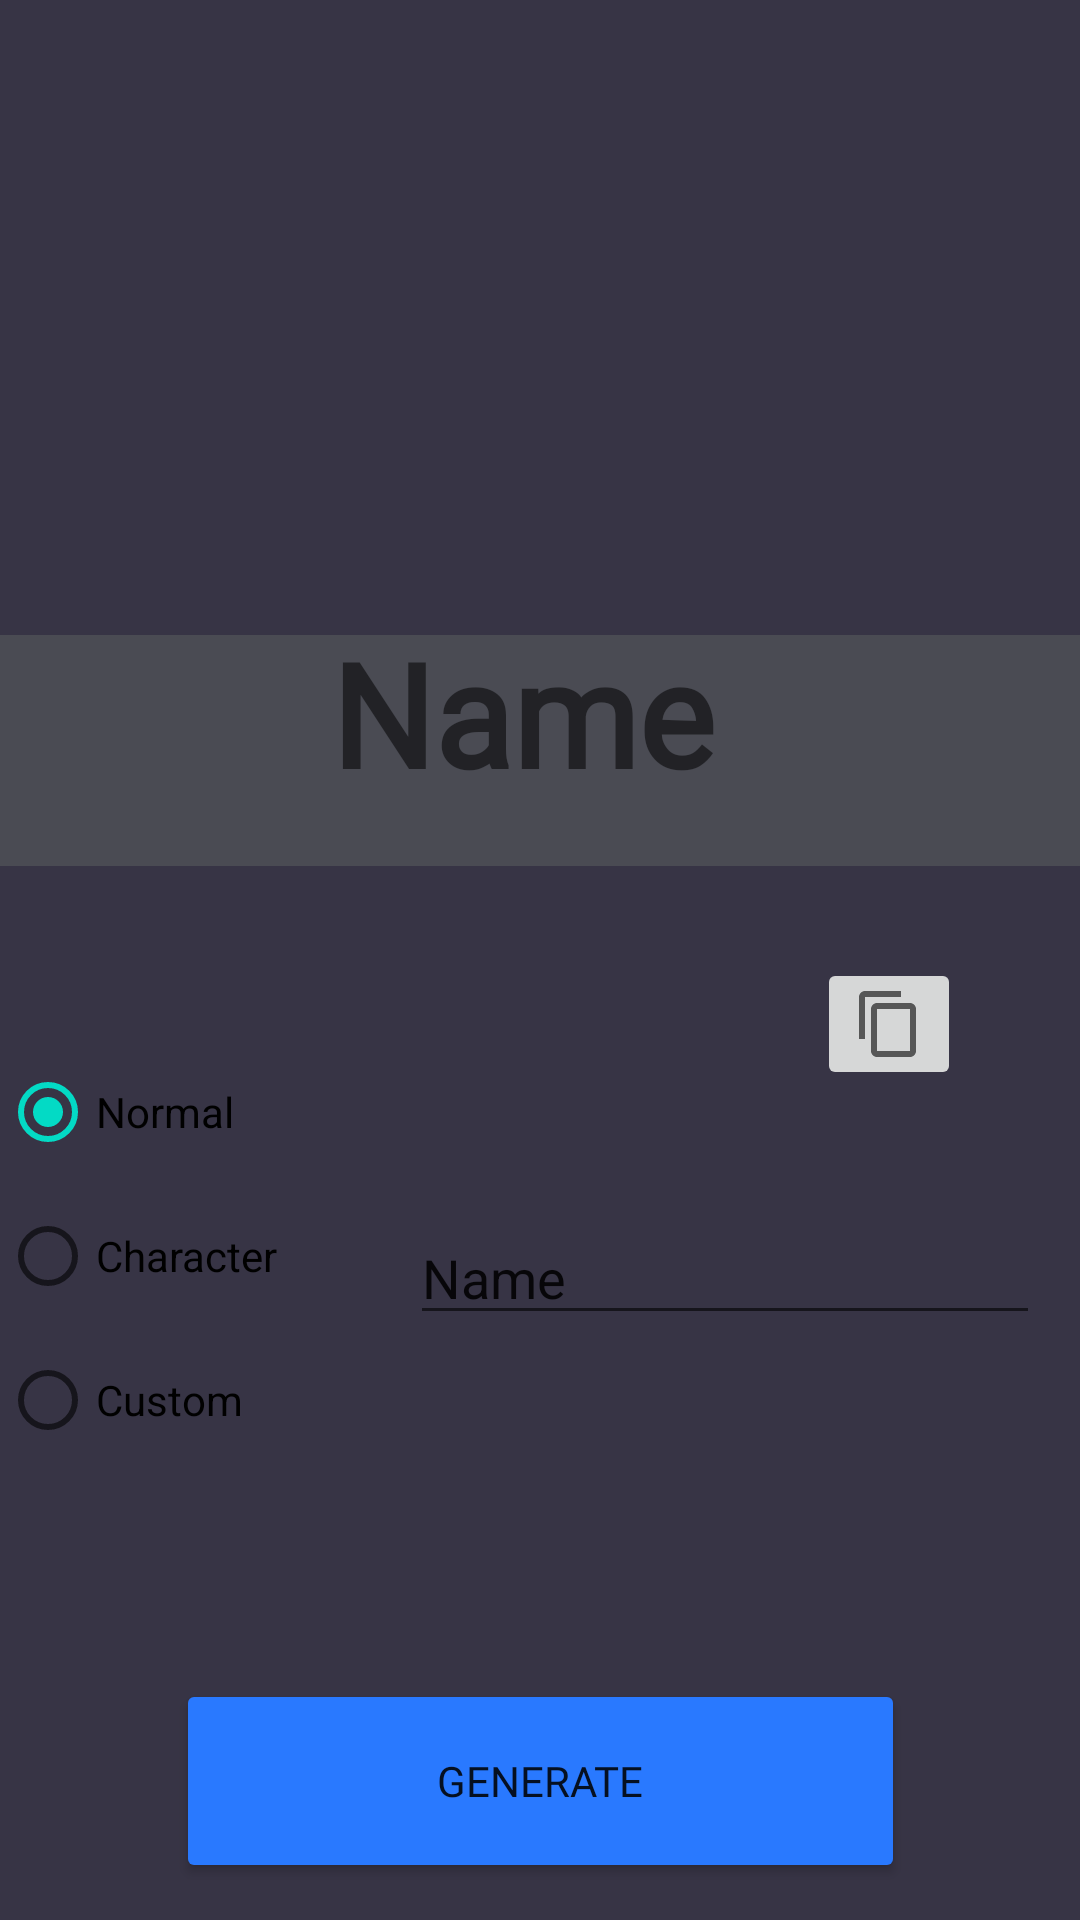

Write the Android layout XML for this screen, with the resource values it uses.
<!-- AndroidManifest.xml: application theme Theme.SwissGenerator -->
<!-- res/layout/activity_main.xml -->
<?xml version="1.0" encoding="utf-8"?>
<androidx.constraintlayout.widget.ConstraintLayout xmlns:android="http://schemas.android.com/apk/res/android"
    xmlns:app="http://schemas.android.com/apk/res-auto"
    xmlns:tools="http://schemas.android.com/tools"
    android:layout_width="match_parent"
    android:layout_height="match_parent"
    android:background="#373445"
    tools:context=".MainActivity">

    <Button
        android:id="@+id/btn_Generator"
        android:layout_width="243dp"
        android:layout_height="68dp"
        android:layout_marginTop="104dp"
        android:backgroundTint="#2979FF"
        android:fontFamily="@font/roboto_mono_bold"
        android:onClick="generador"
        android:text="Generate"
        app:layout_constraintBottom_toBottomOf="parent"
        app:layout_constraintEnd_toEndOf="parent"
        app:layout_constraintStart_toStartOf="parent"
        app:layout_constraintTop_toBottomOf="@+id/linearLayout"
        app:layout_constraintVertical_bias="0.932" />

    <LinearLayout
        android:id="@+id/linearLayout"
        android:layout_width="401dp"
        android:layout_height="77dp"
        android:layout_marginStart="2dp"
        android:layout_marginEnd="3dp"
        android:background="#070000"
        android:backgroundTint="#4A4B53"
        android:orientation="vertical"
        app:layout_constraintBottom_toBottomOf="parent"
        app:layout_constraintEnd_toEndOf="parent"
        app:layout_constraintHorizontal_bias="0.6"
        app:layout_constraintStart_toStartOf="parent"
        app:layout_constraintTop_toTopOf="parent"
        app:layout_constraintVertical_bias="0.376">

        <TextView
            android:id="@+id/txtGenerated"
            android:layout_width="398dp"
            android:layout_height="match_parent"
            android:alpha="1"
            android:autoText="false"
            android:elegantTextHeight="false"
            android:fontFamily="@font/expletus_sans"
            android:freezesText="false"
            android:includeFontPadding="false"
            android:layoutDirection="inherit"
            android:text="Name"
            android:textAlignment="center"
            android:textAllCaps="false"
            android:textDirection="ltr"
            android:textSize="48sp"
            android:textStyle="bold" />
    </LinearLayout>

    <RadioGroup
        android:id="@+id/radioGroup"
        android:layout_width="123dp"
        android:layout_height="155dp"
        app:layout_constraintBottom_toTopOf="@+id/btn_Generator"
        app:layout_constraintTop_toBottomOf="@+id/linearLayout"
        tools:layout_editor_absoluteX="16dp">

        <RadioButton
            android:checked="true"
            android:id="@+id/RB_Normal"
            android:layout_width="match_parent"
            android:layout_height="wrap_content"
            android:text="Normal" />


        <RadioButton
            android:id="@+id/RB_Signals"
            android:layout_width="match_parent"
            android:layout_height="wrap_content"
            android:text="Character" />

        <RadioButton
            android:id="@+id/RB_custom"
            android:layout_width="match_parent"
            android:layout_height="wrap_content"
            android:text="Custom" />
    </RadioGroup>

    <EditText
        android:id="@+id/EDT_name"
        android:layout_width="wrap_content"
        android:layout_height="wrap_content"
        android:ems="10"
        android:inputType="textPersonName"
        android:text="Name"
        app:layout_constraintBottom_toTopOf="@+id/btn_Generator"
        app:layout_constraintEnd_toEndOf="parent"
        app:layout_constraintStart_toEndOf="@+id/radioGroup"
        app:layout_constraintTop_toBottomOf="@+id/linearLayout" />

    <ImageButton
        android:id="@+id/Copy"
        android:layout_width="wrap_content"
        android:layout_height="wrap_content"
        android:onClick="copyText"
        app:layout_constraintBottom_toTopOf="@+id/EDT_name"
        app:layout_constraintEnd_toEndOf="parent"
        app:layout_constraintHorizontal_bias="0.873"
        app:layout_constraintStart_toStartOf="parent"
        app:layout_constraintTop_toBottomOf="@+id/linearLayout"
        app:layout_constraintVertical_bias="0.432"
        app:srcCompat="?attr/actionModeCopyDrawable" />

</androidx.constraintlayout.widget.ConstraintLayout>
<!-- resources referenced by this layout -->
<resources>
  <style name="Theme.SwissGenerator" parent="Theme.MaterialComponents.DayNight.DarkActionBar">
          
          <item name="colorPrimary">@color/purple_500</item>
          <item name="colorPrimaryVariant">@color/purple_700</item>
          <item name="colorOnPrimary">@color/white</item>
          
          <item name="colorSecondary">@color/teal_200</item>
          <item name="colorSecondaryVariant">@color/teal_700</item>
          <item name="colorOnSecondary">@color/black</item>
          
          <item name="android:statusBarColor">?attr/colorPrimaryVariant</item>
          
      </style>
  <!-- not gathered from this repository: default colours our renderer supplied (Android Studio template values) -->
  <color name="purple_500">#FF6200EE</color>
  <color name="purple_700">#FF3700B3</color>
  <color name="teal_200">#FF03DAC5</color>
  <color name="teal_700">#FF018786</color>
  <color name="black">#FF000000</color>
  <color name="white">#FFFFFFFF</color>
</resources>
